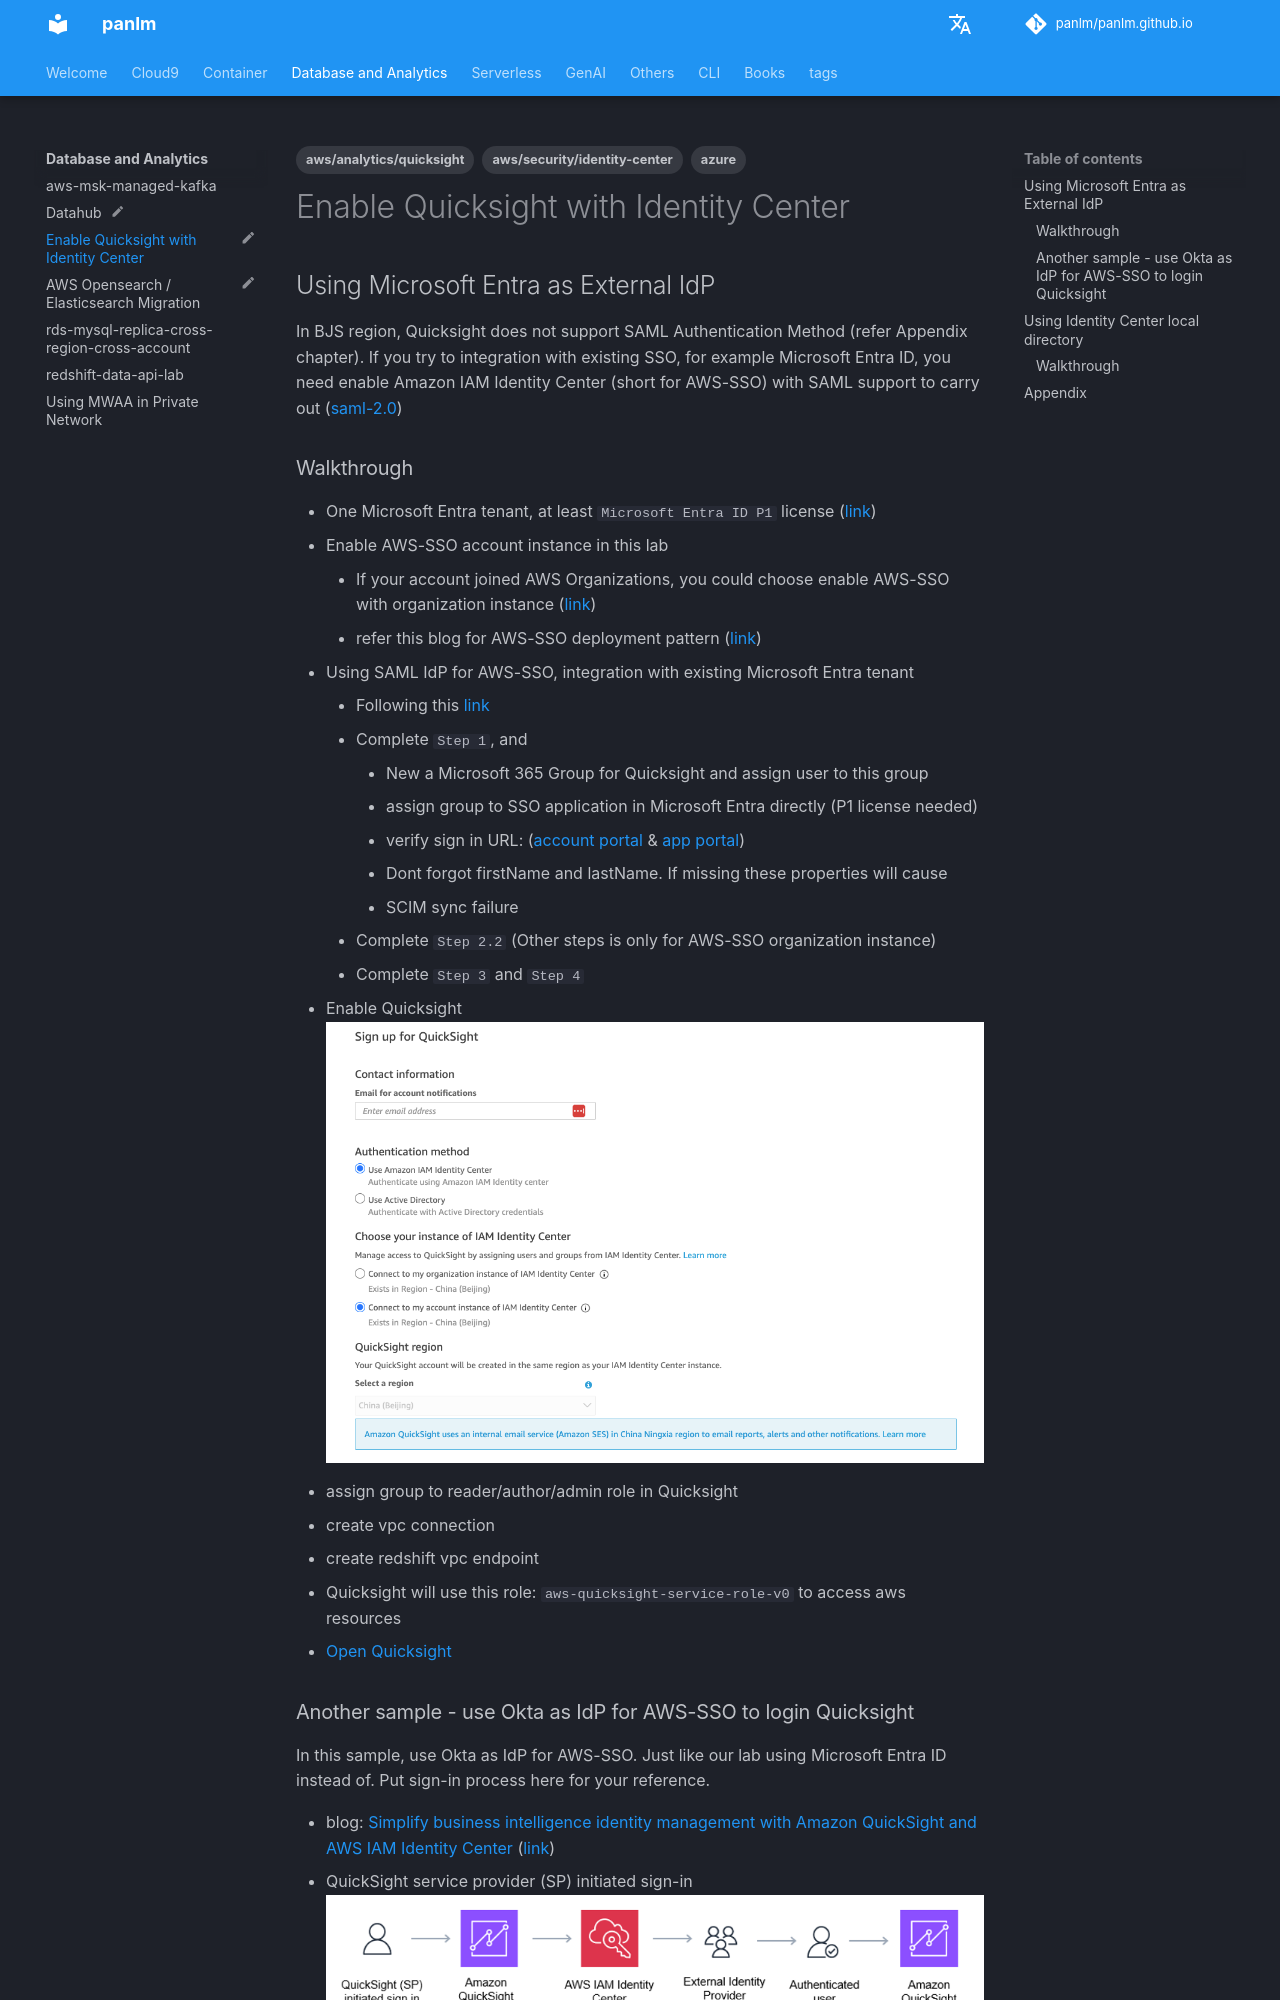

repository: panlm/panlm.github.io · page: data-analytics/enable-quicksight-with-identity-center/index.html · generator: mkdocs

---
title: Enable Quicksight with Identity Center
description: 中国区域启用 Quicksight 并且集成 Microsoft Entra
created: 2024-05-28 23:30:40.961000
last_modified: 2024-06-28
status: myblog
tags:
- aws/analytics/quicksight
- aws/security/identity-center
- azure
permalink: git-mkdocs/data-analytics/enable-quicksight-with-identity-center
---

# Enable Quicksight with Identity Center

## Using Microsoft Entra as External IdP

In BJS region, Quicksight does not support SAML Authentication Method (refer Appendix chapter). If you try to integration with existing SSO, for example Microsoft Entra ID, you need enable Amazon IAM Identity Center (short for AWS-SSO) with SAML support to carry out ([[saml-2.0]])

### Walkthrough

- One Microsoft Entra tenant, at least `Microsoft Entra ID P1`  license  ([link](https://www.microsoft.com/en-us/security/business/microsoft-entra-pricing))
- Enable AWS-SSO account instance in this lab
    - If your account joined AWS Organizations, you could choose enable AWS-SSO with organization instance ([link](https://docs.aws.amazon.com/singlesignon/latest/userguide/identity-center-instances.html))
    - refer this blog for AWS-SSO deployment pattern ([link](https://aws.amazon.com/cn/blogs/security/how-to-use-multiple-instances-of-aws-iam-identity-center/))
- Using SAML IdP for AWS-SSO, integration with existing Microsoft Entra tenant 
    - Following this [link](https://docs.aws.amazon.com/singlesignon/latest/userguide/idp-microsoft-entra.html) 
    - Complete `Step 1`, and
        - New a Microsoft 365 Group for Quicksight and assign user to this group
        - assign group to SSO application in Microsoft Entra directly (P1 license needed)
        - verify sign in URL: ([account portal](https://myaccount.microsoft.com) & [app portal](https://myapplications.microsoft.com/))
        - Dont forgot firstName and lastName. If missing these properties will cause 
        - SCIM sync failure
    - Complete `Step 2.2` (Other steps is only for AWS-SSO organization instance)
    - Complete `Step 3` and `Step 4`
- Enable Quicksight 
![[attachments/enable-quicksight-with-identity-center/IMG-enable-quicksight-with-identity-center.png|500]]
- assign group to reader/author/admin role in Quicksight
- create vpc connection
- create redshift vpc endpoint
- Quicksight will use this role: `aws-quicksight-service-role-v0` to access aws resources
- [Open Quicksight](cn-north-1.quicksight.amazonaws.cn)
